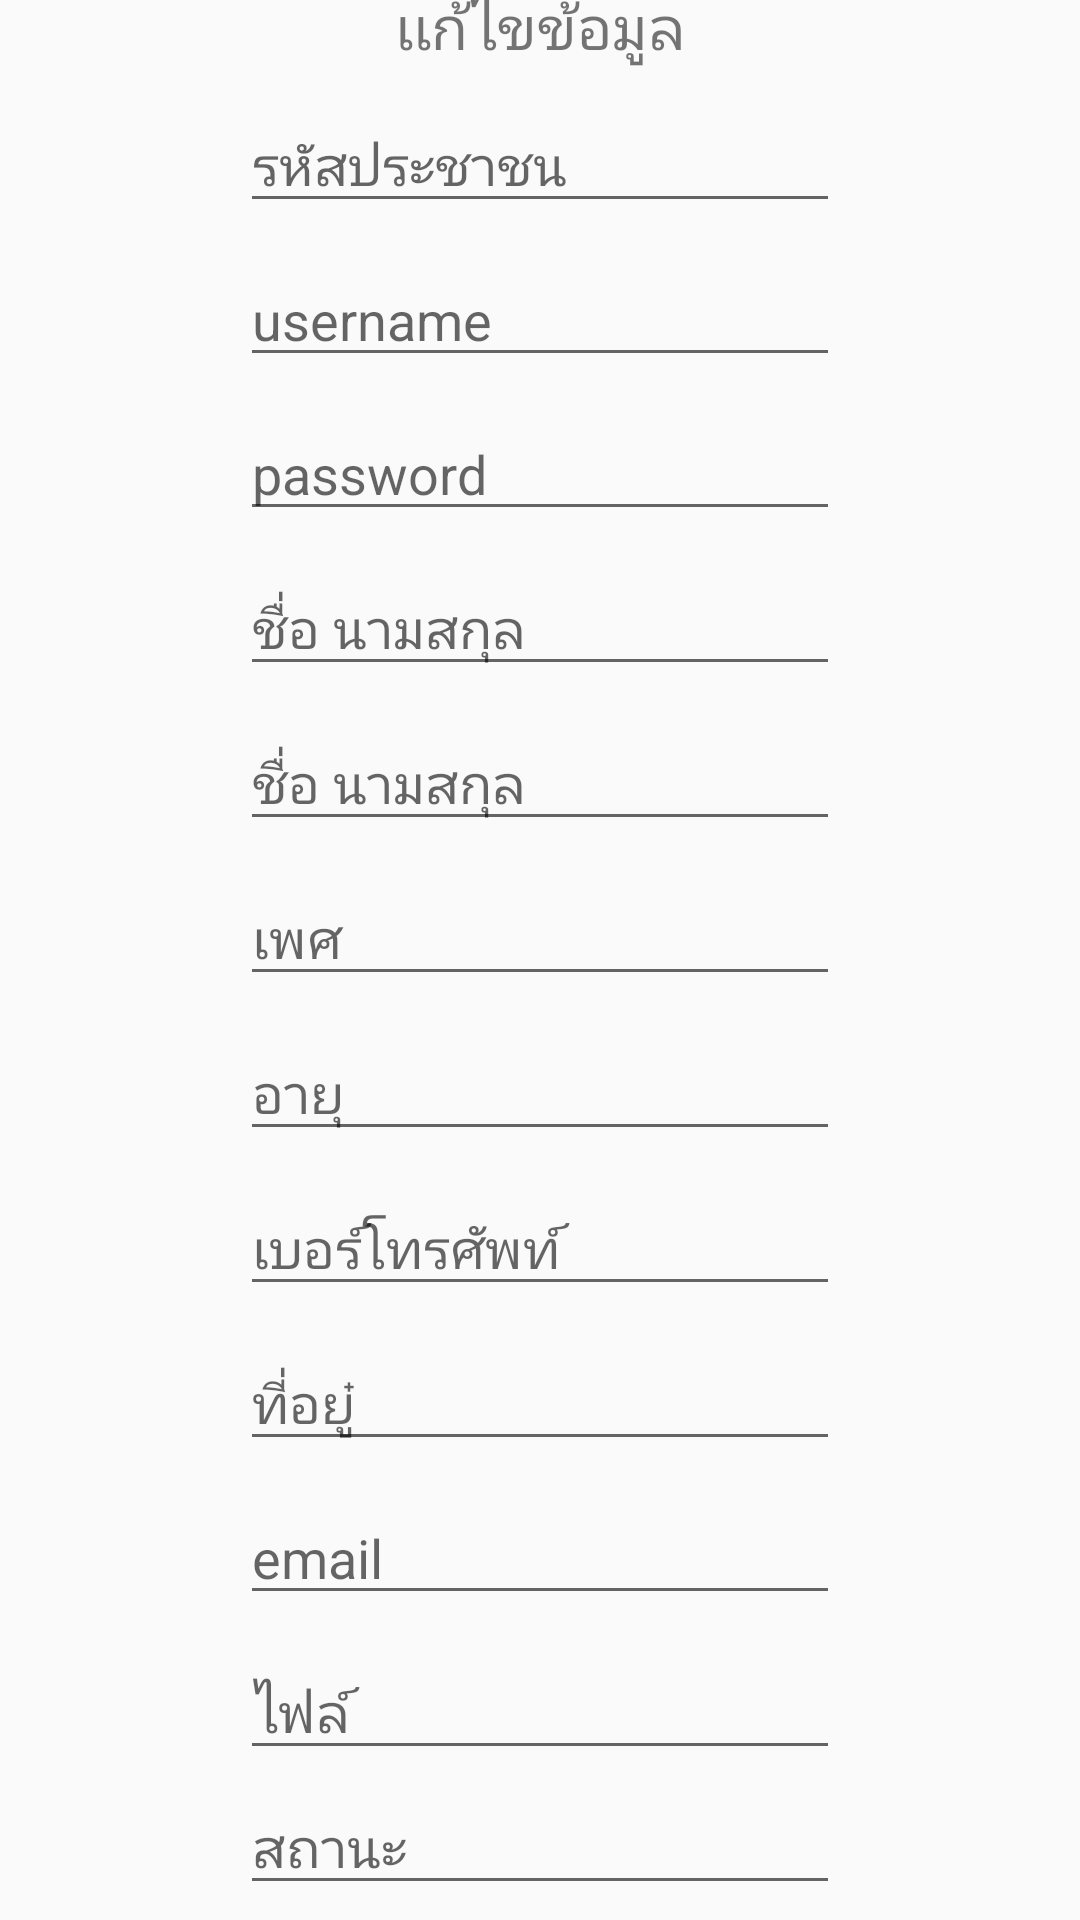

This screen was rendered from an Android layout file. Write that file and the resources it references.
<!-- AndroidManifest.xml: application theme AppTheme -->
<!-- res/layout/activity_main_edit.xml -->
<?xml version="1.0" encoding="utf-8"?>
<LinearLayout xmlns:android="http://schemas.android.com/apk/res/android"
    xmlns:app="http://schemas.android.com/apk/res-auto"
    xmlns:tools="http://schemas.android.com/tools"
    android:layout_width="match_parent"
    android:layout_height="match_parent"
    tools:context=".view.main.MainEditActivity">

    <LinearLayout
        android:layout_width="match_parent"
        android:layout_height="match_parent"
        android:orientation="vertical"
        android:gravity="center"
        tools:context=".view.forgot.ForgotPassword">

        <TextView
            android:text="เเก้ไขข้อมูล"
            android:gravity="center"
            android:textSize="20dp"
            android:layout_width="match_parent"
            android:layout_height="wrap_content">

        </TextView>

        <EditText
            android:id="@+id/et_code"
            android:layout_width="200dp"
            android:layout_height="wrap_content"
            android:layout_marginTop="10dp"
            android:hint="รหัสประชาชน">

        </EditText>

        <EditText
            android:id="@+id/et_username"
            android:hint="username"
            android:layout_width="200dp"
            android:layout_height="wrap_content"
            android:layout_marginTop="10dp">

        </EditText>

        <EditText
            android:id="@+id/et_password"
            android:hint="password"
            android:layout_width="200dp"
            android:layout_height="wrap_content"
            android:layout_marginTop="10dp">

        </EditText>


        <EditText
            android:id="@+id/et_fname"
            android:layout_width="200dp"
            android:layout_height="wrap_content"
            android:layout_marginTop="10dp"
            android:hint="ชื่อ นามสกุล">

        </EditText>

        <EditText
            android:id="@+id/et_lname"
            android:layout_width="200dp"
            android:layout_height="wrap_content"
            android:layout_marginTop="10dp"
            android:hint="ชื่อ นามสกุล">

        </EditText>

        <EditText
            android:id="@+id/et_sex"
            android:layout_width="200dp"
            android:layout_height="wrap_content"
            android:layout_marginTop="10dp"
            android:hint="เพศ">

        </EditText>


        <EditText
            android:id="@+id/et_age"
            android:layout_width="200dp"
            android:layout_height="wrap_content"
            android:layout_marginTop="10dp"
            android:hint="อายุ">

        </EditText>

        <EditText
            android:id="@+id/et_phon"
            android:layout_width="200dp"
            android:layout_height="wrap_content"
            android:layout_marginTop="10dp"
            android:hint="เบอร์โทรศัพท์">

        </EditText>

        <EditText
            android:id="@+id/et_address"
            android:layout_width="200dp"
            android:layout_height="wrap_content"
            android:layout_marginTop="10dp"
            android:hint="ที่อยู๋">

        </EditText>

        <EditText
            android:id="@+id/et_email"
            android:layout_width="200dp"
            android:layout_height="wrap_content"
            android:layout_marginTop="10dp"
            android:hint="email">

        </EditText>


        <EditText
            android:id="@+id/et_file"
            android:layout_width="200dp"
            android:layout_height="wrap_content"
            android:layout_marginTop="10dp"
            android:hint="ไฟล์">

        </EditText>

        <EditText
            android:id="@+id/et_status"
            android:layout_width="200dp"
            android:layout_height="wrap_content"
            android:layout_marginTop="10dp"
            android:hint="สถานะ">

        </EditText>

        <Button
            android:id="@+id/btn_edit"
            android:text="edit"
            android:layout_width="200dp"
            android:layout_height="wrap_content"
            android:layout_marginTop="10dp">

        </Button>
    </LinearLayout>

</LinearLayout>
<!-- resources referenced by this layout -->
<resources>
  <style name="AppTheme" parent="Theme.AppCompat.Light.DarkActionBar">
          
          <item name="colorPrimary">@color/colorPrimary</item>
          <item name="colorPrimaryDark">@color/colorPrimaryDark</item>
          <item name="colorAccent">@color/colorAccent</item>
      </style>
  <color name="colorPrimary">#FF4081</color>
  <color name="colorPrimaryDark">#FF80AB</color>
  <color name="colorAccent">#FF03C0</color>
</resources>
